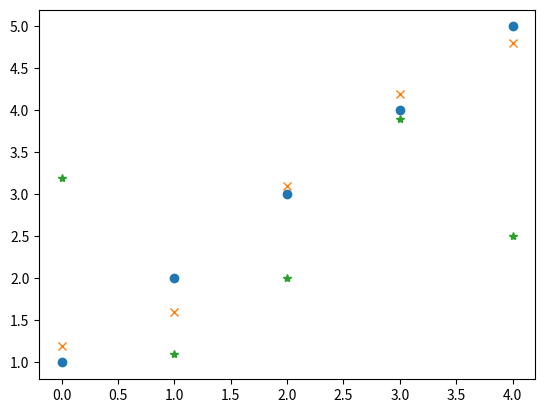

Here is the Python script that generated this plot:


import numpy as np
import matplotlib.pyplot as plt


y1 = np.array([1.0, 2.0, 3.0, 4.0, 5.0])
y2 = np.array([1.2, 1.6, 3.1, 4.2, 4.8])
y3 = np.array([3.2, 1.1, 2.0, 3.9, 2.5])

fig, ax = plt.subplots()

lines = ax.plot(y1, 'o', y2, 'x', y3, '*')


plt.show()
